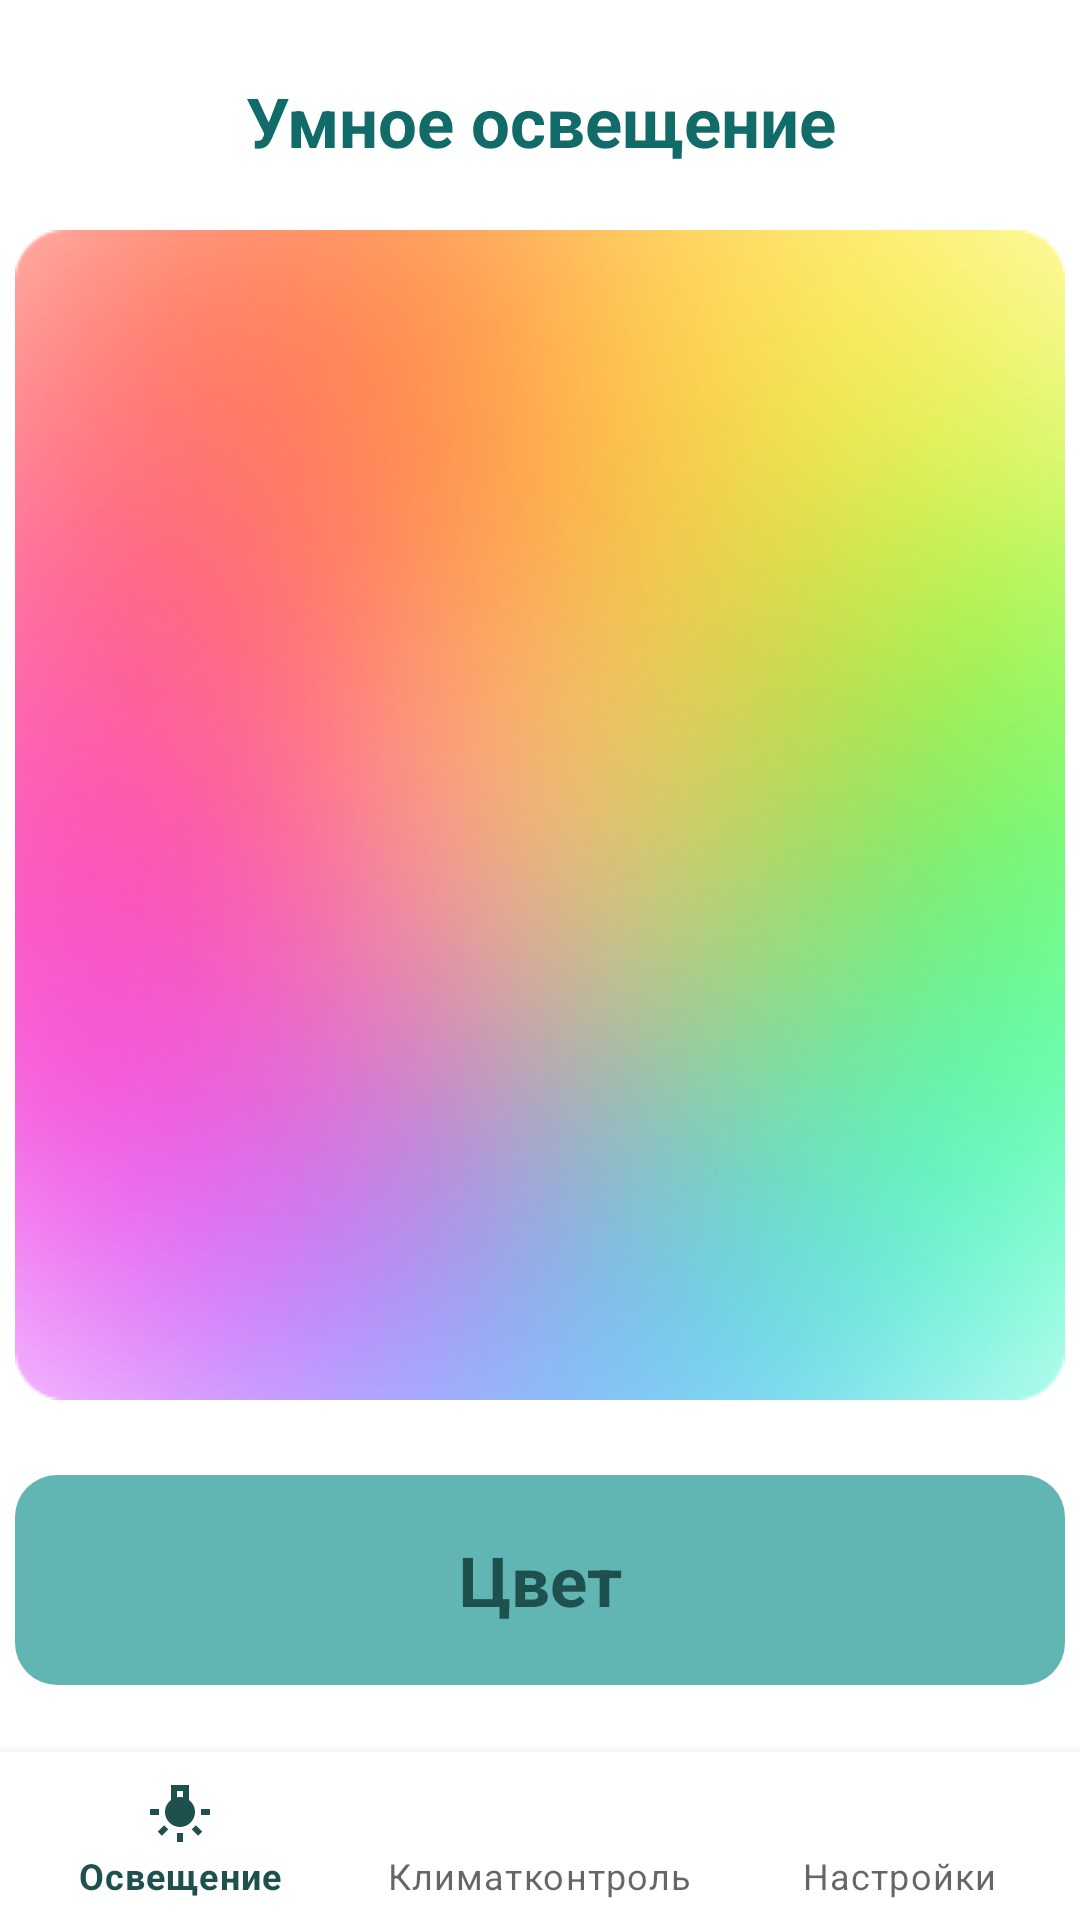

Write the Android layout XML for this screen, with the resource values it uses.
<!-- AndroidManifest.xml: application theme Theme.SmartHomeControlViaBluetooth -->
<!-- res/layout/activity_main.xml -->
<?xml version="1.0" encoding="utf-8"?>
<androidx.constraintlayout.widget.ConstraintLayout xmlns:android="http://schemas.android.com/apk/res/android"
    xmlns:app="http://schemas.android.com/apk/res-auto"
    xmlns:tools="http://schemas.android.com/tools"
    android:layout_width="match_parent"
    android:layout_height="match_parent"
    tools:context=".view.MainActivity">

    <androidx.constraintlayout.widget.ConstraintLayout
        android:id="@+id/lighting_layout"
        android:layout_width="match_parent"
        android:layout_height="match_parent"
        android:visibility="visible"
        app:layout_constraintBottom_toTopOf="@+id/navigation_menu"
        android:layout_marginBottom="70dp"
        app:layout_constraintEnd_toEndOf="parent"
        app:layout_constraintStart_toStartOf="parent"
        app:layout_constraintTop_toTopOf="parent">

        <TextView
            android:id="@+id/header_color"
            android:layout_width="wrap_content"
            android:layout_height="wrap_content"
            android:layout_marginTop="25dp"
            android:gravity="center"
            android:text="@string/lighting_header"
            android:textColor="@color/text_turquoise_500"
            android:textColorHint="@color/text_turquoise_500"
            android:textSize="23sp"
            android:textStyle="bold"
            app:layout_constraintEnd_toEndOf="parent"
            app:layout_constraintStart_toStartOf="parent"
            app:layout_constraintTop_toTopOf="parent" />

        <ImageView
            android:id="@+id/set_color"
            android:layout_width="350dp"
            android:layout_height="390dp"
            android:layout_marginTop="21dp"
            app:srcCompat="@drawable/palette_gradient"
            android:clipToOutline="true"
            app:layout_constraintEnd_toEndOf="parent"
            app:layout_constraintStart_toStartOf="parent"
            app:layout_constraintTop_toBottomOf="@+id/header_color" />

        <TextView
            android:id="@+id/info_color"
            android:layout_width="350dp"
            android:layout_height="70dp"
            android:layout_marginTop="25dp"
            android:gravity="center"
            android:hint="@string/color"
            android:textAllCaps="true"
            android:background="@drawable/shape_climate"
            android:textColor="@color/text_turquoise_700"
            android:textColorHint="@color/text_turquoise_600"
            android:textSize="23sp"
            android:textStyle="bold"
            app:layout_constraintEnd_toEndOf="parent"
            app:layout_constraintStart_toStartOf="parent"
            app:layout_constraintTop_toBottomOf="@+id/set_color" />

        <SeekBar
            android:id="@+id/set_power_lighting"
            android:layout_width="370dp"
            android:layout_height="70dp"
            android:layout_marginTop="21dp"
            android:max="255"
            android:splitTrack="false"
            android:thumbOffset="16dp"
            android:thumb="@drawable/thumb_power_seekbar"
            android:progressDrawable="@drawable/power_seekbar"
            app:layout_constraintEnd_toEndOf="parent"
            app:layout_constraintStart_toStartOf="parent"
            app:layout_constraintTop_toBottomOf="@+id/info_color" />

    </androidx.constraintlayout.widget.ConstraintLayout>

    <androidx.constraintlayout.widget.ConstraintLayout
        android:id="@+id/climate_layout"
        android:layout_width="match_parent"
        android:layout_height="match_parent"
        android:visibility="invisible"
        app:layout_constraintBottom_toTopOf="@+id/navigation_menu"
        android:layout_marginBottom="70dp"
        app:layout_constraintEnd_toEndOf="parent"
        app:layout_constraintStart_toStartOf="parent"
        app:layout_constraintTop_toTopOf="parent">

        <TextView
            android:id="@+id/header_climate"
            android:layout_width="wrap_content"
            android:layout_height="wrap_content"
            android:layout_marginTop="19dp"
            android:gravity="center"
            android:text="@string/climate"
            android:textColor="@color/text_turquoise_500"
            android:textColorHint="@color/text_turquoise_500"
            android:textSize="23sp"
            android:textStyle="bold"
            app:layout_constraintEnd_toEndOf="parent"
            app:layout_constraintStart_toStartOf="parent"
            app:layout_constraintTop_toTopOf="parent" />

        <ScrollView
            android:layout_width="350dp"
            android:layout_height="700dp"
            android:layout_marginTop="19dp"
            android:background="@drawable/shape_climate"
            app:layout_constraintEnd_toEndOf="parent"
            app:layout_constraintStart_toStartOf="parent"
            app:layout_constraintTop_toBottomOf="@+id/header_climate">

            <LinearLayout
                android:layout_width="match_parent"
                android:layout_height="wrap_content"
                android:orientation="vertical">

                <TextView
                    android:id="@+id/climate"
                    android:layout_width="350dp"
                    android:layout_height="wrap_content"
                    android:minHeight="570dp"
                    android:padding="10dp"
                    android:hint="@string/climate_parameter"
                    android:textColor="@color/text_turquoise_700"
                    android:textColorHint="@color/text_turquoise_600"
                    android:textSize="19sp"
                    android:textStyle="italic" />
            </LinearLayout>
        </ScrollView>

    </androidx.constraintlayout.widget.ConstraintLayout>

    <androidx.constraintlayout.widget.ConstraintLayout
        android:id="@+id/setting_layout"
        android:layout_width="match_parent"
        android:layout_height="match_parent"
        android:visibility="invisible"
        app:layout_constraintBottom_toTopOf="@+id/navigation_menu"
        android:layout_marginBottom="70dp"
        app:layout_constraintEnd_toEndOf="parent"
        app:layout_constraintStart_toStartOf="parent"
        app:layout_constraintTop_toTopOf="parent">

        <TextView
            android:id="@+id/header_setting"
            android:layout_width="wrap_content"
            android:layout_height="wrap_content"
            android:layout_marginTop="19dp"
            android:gravity="center"
            android:text="@string/header_setting"
            android:textColor="@color/text_turquoise_500"
            android:textColorHint="@color/text_turquoise_500"
            android:textSize="23sp"
            android:textStyle="bold"
            app:layout_constraintEnd_toEndOf="parent"
            app:layout_constraintStart_toStartOf="parent"
            app:layout_constraintTop_toTopOf="parent" />

        <androidx.recyclerview.widget.RecyclerView
            android:id="@+id/list_bluetooth"
            android:layout_width="match_parent"
            android:layout_height="wrap_content"
            android:minHeight="350dp"
            android:layout_marginTop="19dp"
            app:layoutManager="androidx.recyclerview.widget.LinearLayoutManager"
            app:layout_constraintEnd_toEndOf="parent"
            app:layout_constraintStart_toStartOf="parent"
            app:layout_constraintTop_toBottomOf="@+id/header_setting" />

        <LinearLayout
            android:id="@+id/linear_layout_buttons"
            android:layout_width="350dp"
            android:layout_height="wrap_content"
            android:layout_marginTop="25dp"
            android:orientation="vertical"
            app:layout_constraintEnd_toEndOf="parent"
            app:layout_constraintStart_toStartOf="parent"
            app:layout_constraintTop_toBottomOf="@+id/list_bluetooth">

            <Button
                android:id="@+id/bluetooth_connect"
                android:layout_width="match_parent"
                android:layout_height="70dp"
                android:layout_marginBottom="10dp"
                android:backgroundTint="@color/grey"
                android:text="@string/connect_controller_on" />

            <Button
                android:id="@+id/bluetooth_check"
                android:layout_width="match_parent"
                android:layout_height="70dp"
                android:backgroundTint="@color/grey"
                android:text="@string/bluetooth_on" />
        </LinearLayout>

    </androidx.constraintlayout.widget.ConstraintLayout>

    <com.google.android.material.bottomnavigation.BottomNavigationView
        android:id="@+id/navigation_menu"
        android:layout_width="0dp"
        android:layout_height="wrap_content"
        android:background="?android:attr/windowBackground"
        app:layout_constraintBottom_toBottomOf="parent"
        app:layout_constraintEnd_toEndOf="parent"
        app:layout_constraintStart_toStartOf="parent"
        app:menu="@menu/navigation_items" />

</androidx.constraintlayout.widget.ConstraintLayout>
<!-- resources referenced by this layout -->
<resources>
  <color name="grey">#FF778584</color>
  <color name="text_turquoise_500">#FF116B68</color>
  <color name="text_turquoise_600">#FF1E504E</color>
  <color name="text_turquoise_700">#FF064643</color>
  <!-- drawable palette_gradient: png bitmap (drawable, 159090 bytes) -->
  <!-- drawable power_seekbar (drawable) -->
  <?xml version="1.0" encoding="utf-8"?>
  <layer-list xmlns:android="http://schemas.android.com/apk/res/android">
      <item android:gravity="center_vertical">
          <shape android:shape="rectangle">
              <solid android:color="@color/text_turquoise_100"/>
              <size android:height="35dp"/>
              <corners android:radius="35dp"/>
          </shape>
      </item>
      <item android:gravity="center_vertical">
          <scale android:scaleWidth="100%">
              <selector>
                  <item android:state_enabled="false"
                      android:drawable="@color/text_turquoise_300"/>
                  <item>
                      <shape android:shape="rectangle">
                          <solid android:color="@color/text_turquoise_600"/>
                          <size android:height="35dp"/>
                          <corners android:radius="35dp"/>
                      </shape>
                  </item>
              </selector>
          </scale>
      </item>
  </layer-list>
  <!-- drawable shape_climate (drawable) -->
  <?xml version="1.0" encoding="utf-8"?>
  <selector xmlns:android="http://schemas.android.com/apk/res/android">
      <item> 
          <shape android:shape="rectangle"> 
              <solid android:color="@color/text_turquoise_300"/> 
              <corners android:radius="14dp"/> 
          </shape>
      </item>
  </selector>
  <!-- drawable thumb_power_seekbar (drawable) -->
  <?xml version="1.0" encoding="utf-8"?>
  <shape xmlns:android="http://schemas.android.com/apk/res/android"
      android:shape="rectangle">
      <solid android:color="@color/text_turquoise_500"/>
      <size android:height="50dp"
          android:width="50dp"/>
      <corners android:radius="25dp"/>
  </shape>
  <string name="bluetooth_on">Включить bluetooth</string>
  <string name="climate">Климат контроль</string>
  <string name="climate_parameter">Данные о температуре, влажности и давлении</string>
  <string name="color">Цвет</string>
  <string name="connect_controller_on">Подключиться</string>
  <string name="header_setting">Устройства умного дома</string>
  <string name="lighting_header">Умное освещение</string>
  <style name="Theme.SmartHomeControlViaBluetooth" parent="Theme.MaterialComponents.DayNight.NoActionBar">
          
          <item name="colorPrimary">@color/text_turquoise_600</item>
          <item name="colorPrimaryVariant">@color/text_turquoise_600</item>
          <item name="colorOnPrimary">@color/white</item>
          
          <item name="colorSecondary">@color/text_turquoise_500</item>
          <item name="colorSecondaryVariant">@color/text_turquoise_500</item>
          <item name="colorOnSecondary">@color/black</item>
          
          <item name="android:statusBarColor">?attr/colorPrimaryVariant</item>
          
      </style>
  <color name="text_turquoise_100">#FFA4ECE9</color>
  <color name="text_turquoise_300">#FF61B5B2</color>
  <color name="white">#FFFFFFFF</color>
  <color name="black">#FF000000</color>
</resources>
